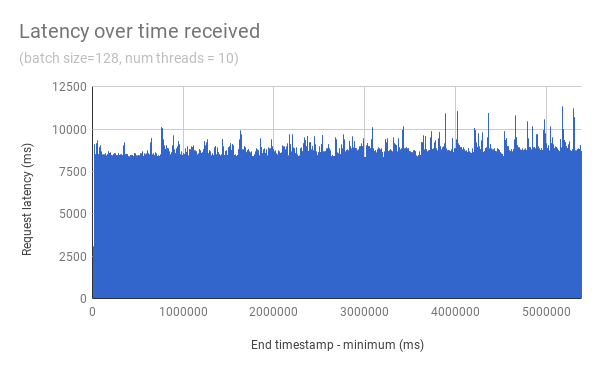

Source data for this figure (header and first rows):
timestamp, latency
1525075768570, 1234
1525076776141, 8517
1525078217947, 9000
1525081101454, 8808
1525077193925, 9319
1525078865057, 8589
1525080593546, 8726
1525078357160, 9079
1525081027713, 8589
1525080495244, 8827
1525077587143, 8396
1525078234317, 8380
1525077988557, 8693
1525077988557, 8821
1525077988557, 8563
1525077480647, 8780
1525079766178, 9040
1525078742205, 8890
1525079119031, 8581
1525081126032, 8814
1525079979171, 9940
1525081019543, 8611
1525078521023, 9100
1525078521023, 9397
1525078521023, 9346
1525075793114, 8510
1525079864470, 8670
1525077374193, 8427
1525080577188, 8969
1525080061073, 9730
1525079553177, 8881
1525078750345, 8359
1525078865028, 8679
1525076014286, 8519
1525078848666, 10110
1525076301040, 8438
1525077857512, 8460
1525076833529, 8410
1525076284661, 8300
1525076006086, 8429
1525076292858, 8507
1525078242528, 8370
1525079200914, 8763
1525079372943, 8440
1525079110802, 9072
1525080478909, 8819
1525079373043, 8410
1525081101514, 8710
1525080495300, 8879
1525081126094, 8760
1525080667328, 8573
1525077660829, 8610
1525076276361, 8331
1525080405198, 8678
1525080749259, 9491
1525078226066, 8630
1525078627575, 9492
1525077357697, 8432
1525075793071, 8497
1525077857423, 8500
... 6,190 more rows
